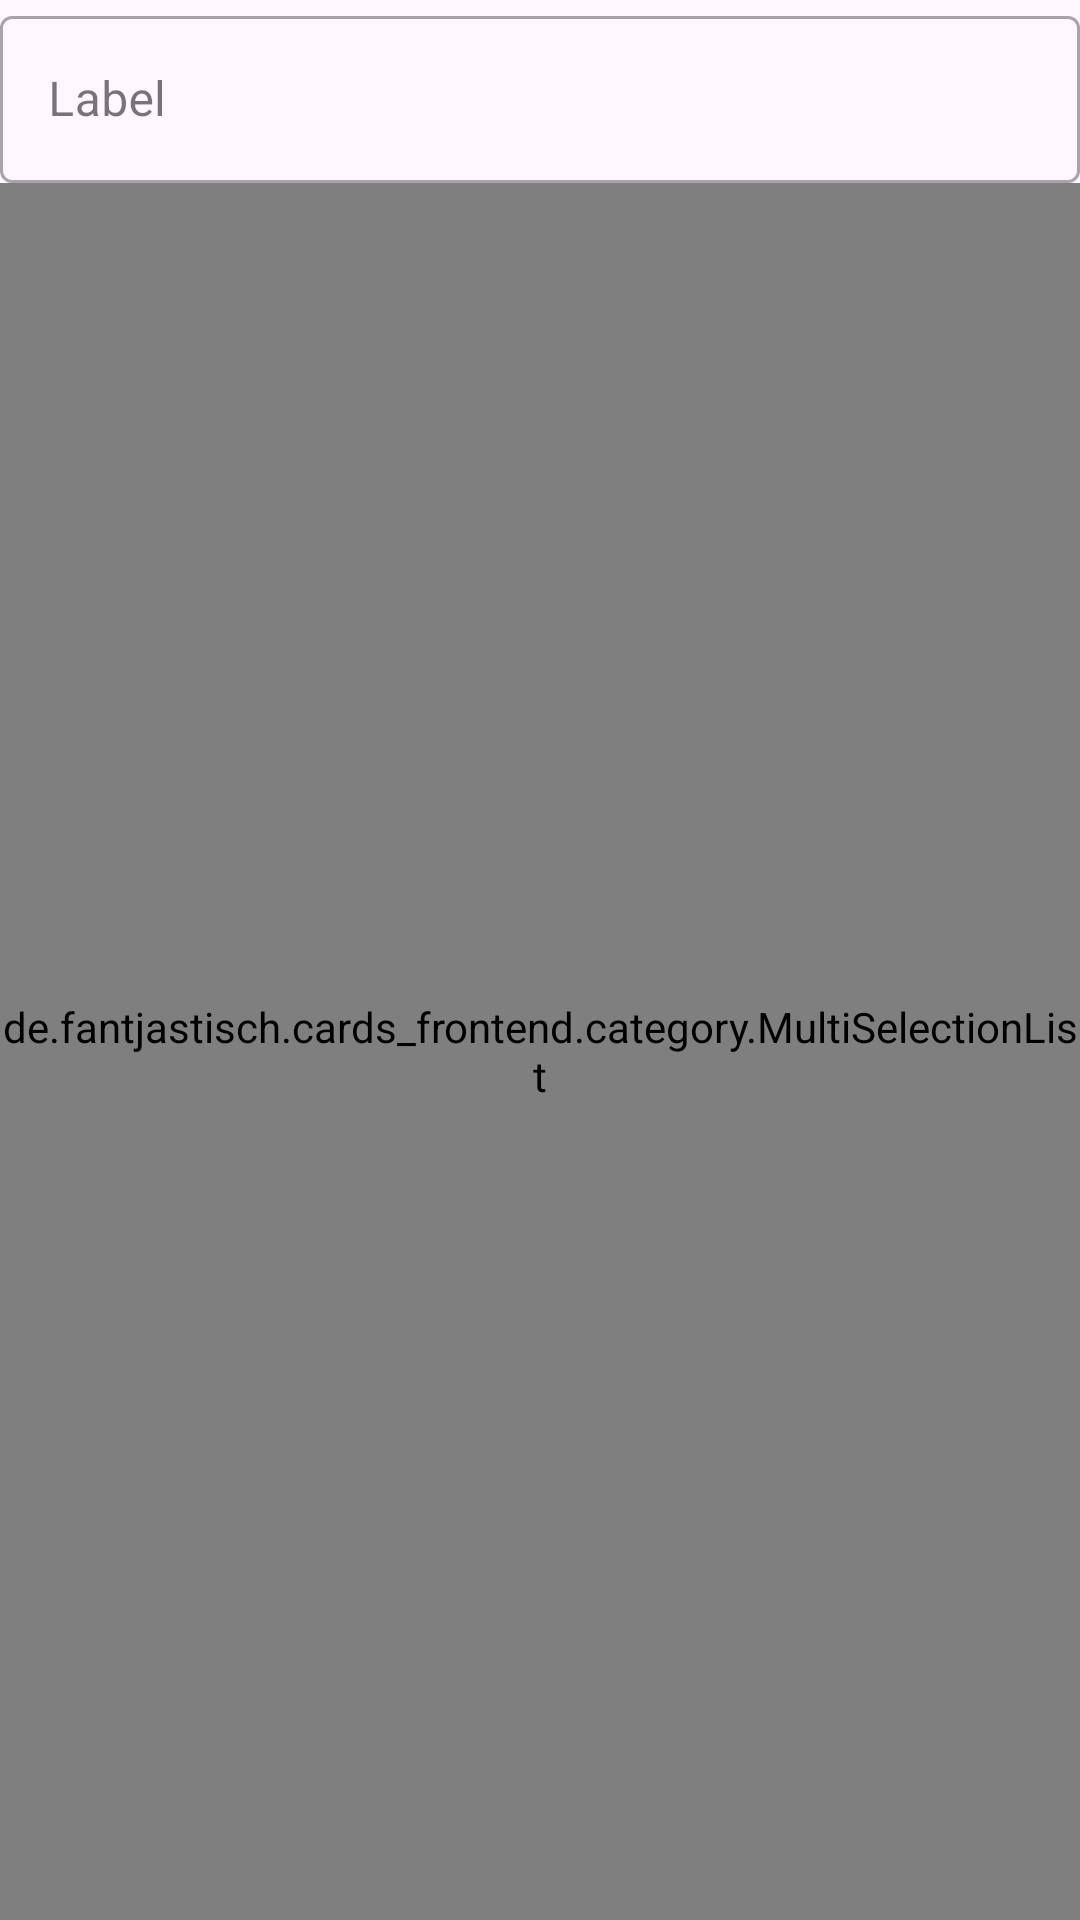

Write the Android layout XML for this screen, with the resource values it uses.
<!-- AndroidManifest.xml: application theme Theme.Cards -->
<!-- res/layout/create_category_fragment.xml -->
<?xml version="1.0" encoding="utf-8"?>
<LinearLayout xmlns:android="http://schemas.android.com/apk/res/android"
  xmlns:app="http://schemas.android.com/apk/res-auto"
  xmlns:tools="http://schemas.android.com/tools"
  tools:context=".MainActivity"
  android:layout_width="match_parent"
  android:layout_height="match_parent"
  android:orientation="vertical">

  <com.google.android.material.textfield.TextInputLayout
    android:layout_width="match_parent"
    android:layout_height="wrap_content"
    android:hint="Label"
    style="@style/Widget.MaterialComponents.TextInputLayout.OutlinedBox">

    <com.google.android.material.textfield.TextInputEditText
      android:id="@+id/category_label_textinput"
      android:layout_width="match_parent"
      android:layout_height="wrap_content"
      android:inputType="textMultiLine" />
  </com.google.android.material.textfield.TextInputLayout>

  <de.fantjastisch.cards_frontend.category.MultiSelectionList
    android:id="@+id/category_subcategories_list"
    app:layoutManager="androidx.recyclerview.widget.LinearLayoutManager"
    android:hint="SubCategories"
    android:layout_height="match_parent"
    android:layout_width="match_parent" />
</LinearLayout>
<!-- resources referenced by this layout -->
<resources>
  <style name="Theme.Cards" parent="Theme.Material3.DayNight.NoActionBar">
      
      <item name="colorPrimary">@color/purple_500</item>
      <item name="colorSecondary">@color/purple_700</item>
    </style>
  <color name="purple_500">#FF6200EE</color>
  <color name="purple_700">#FF3700B3</color>
</resources>
